Run: headless pygame with SDL's dummy video driver; simulated clock (each Clock.tick advances the game by its frame time, no real sleeping); random seed 0; keys injected as events and as key.get_pressed() state; no mouse input.
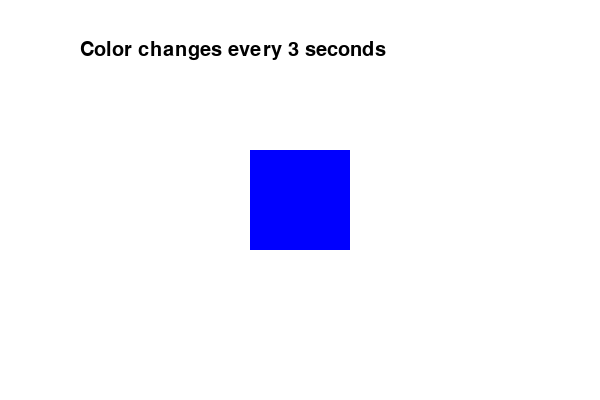
Frame 1 of 4 · flips 1–60 · no input
Frame 2 of 4 · flips 61–180 · tapped SPACE, RETURN · held RIGHT (→), D · screen unchanged from frame 1, image omitted
Frame 3 of 4 · flips 181–300 · held DOWN (↓), S · screen unchanged from frame 2, image omitted
Frame 4 of 4 · flips 301–420 · held LEFT (←), A, UP (↑), W · screen unchanged from frame 3, image omitted

The pygame program that drew these frames:

import pygame
import random
import sys

# Initialize Pygame
pygame.init()

# Screen setup
WIDTH, HEIGHT = 600, 400
screen = pygame.display.set_mode((WIDTH, HEIGHT))
pygame.display.set_caption("Pygame Custom Event Example")

# Colors
WHITE = (255, 255, 255)
BLUE = (0, 0, 255)

player_color = BLUE

# Font
font = pygame.font.SysFont("Arial", 30)

# Create a Custom Event
CHANGE_COLOR = pygame.USEREVENT + 1

# Trigger the event every 3000 milliseconds (3 seconds)
pygame.time.set_timer(CHANGE_COLOR, 3000)

running = True

while running:
    screen.fill(WHITE)

    # Draw Player
    pygame.draw.rect(screen, player_color, (250, 150, 100, 100))

    # Display Text
    text = font.render("Color changes every 3 seconds", True, (0, 0, 0))
    screen.blit(text, (80, 40))

    # Event Handling
    for event in pygame.event.get():

        if event.type == pygame.QUIT:
            running = False

        # Handle Custom Event
        elif event.type == CHANGE_COLOR:
            player_color = (
                random.randint(0, 255),
                random.randint(0, 255),
                random.randint(0, 255)
            )
            print("Custom Event Triggered!")

    pygame.display.update()

pygame.quit()
sys.exit()
